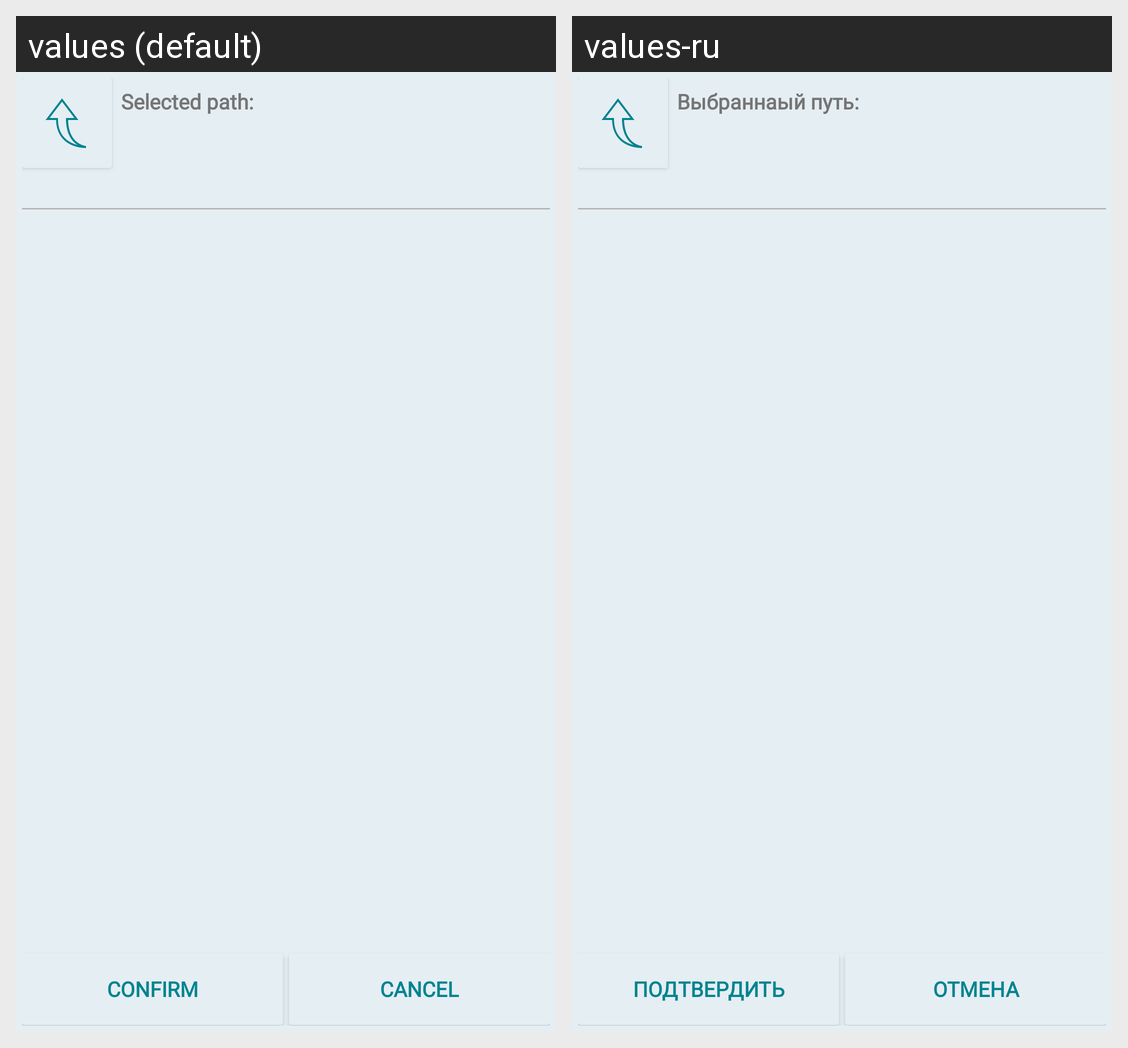

For this localized Android screen grid, give each drawn string resource with its value in every locale shown.
Android screen res/layout/activity_directory_chooser.xml rendered under 2 locales, left to right: values (default), values-ru. Device: Nexus 5 (rendered at 1080×1920; each locale shown at half size, 540×960, under a caption strip naming it); theme Theme.Player.
Strings drawn on this screen, with the default value and each locale's value (text and hints the layout hard-codes, and strings that could not be matched under every locale, appear in the picture but are not listed):

selected_folder_label
  values: Selected path:
  values-ru: Выбраннаый путь:

confirm_label
  values: Confirm
  values-ru: Подтвердить

cancel_label
  values: Cancel
  values-ru: Отмена
